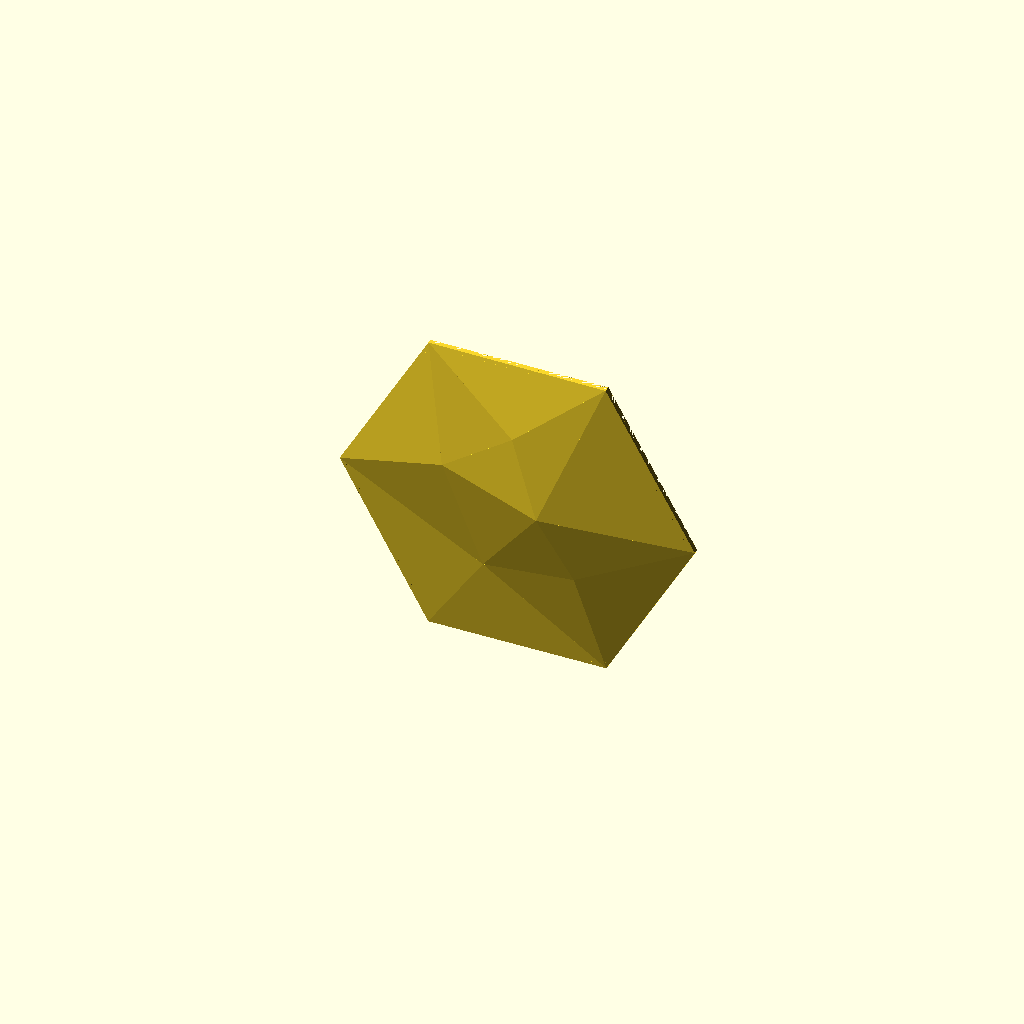
Cell 1: rendered with the file's own defaults.
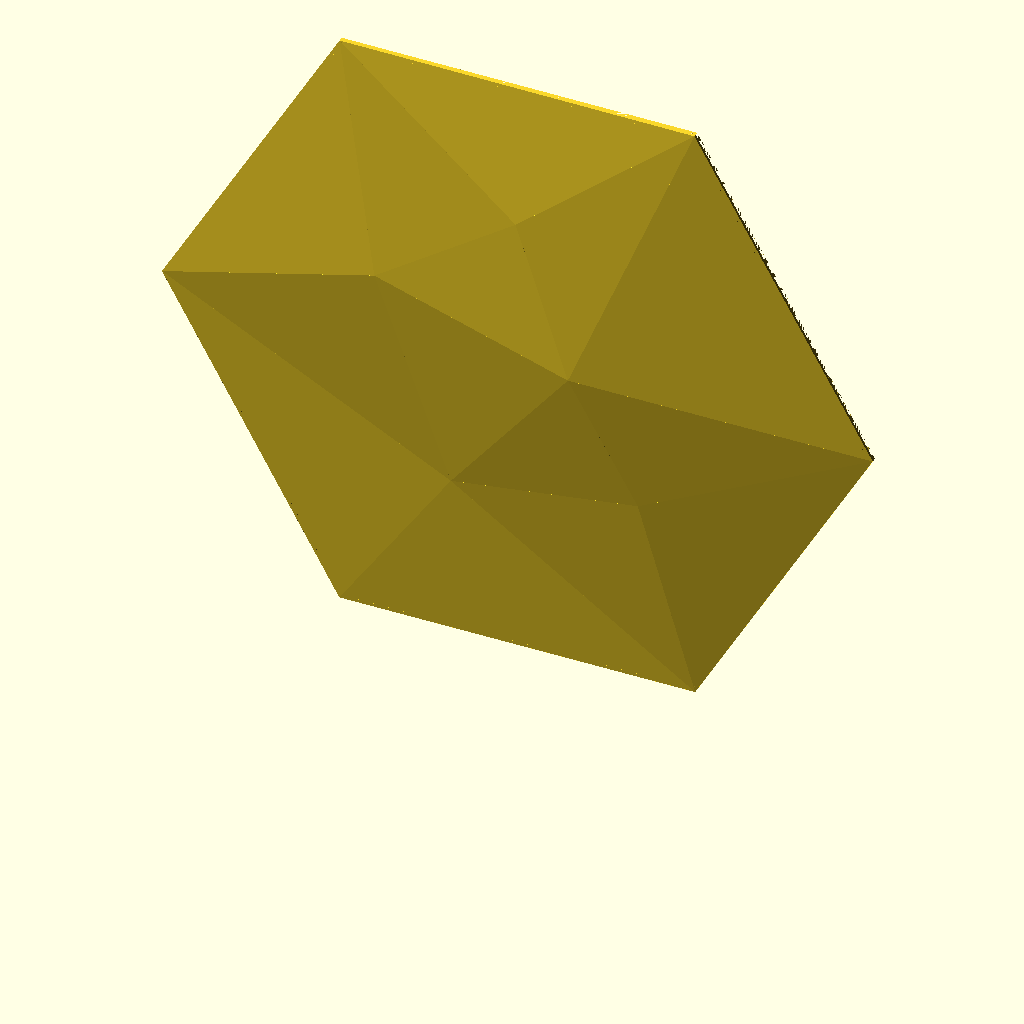
Cell 2: point_to_point = 508 (everything else at default).
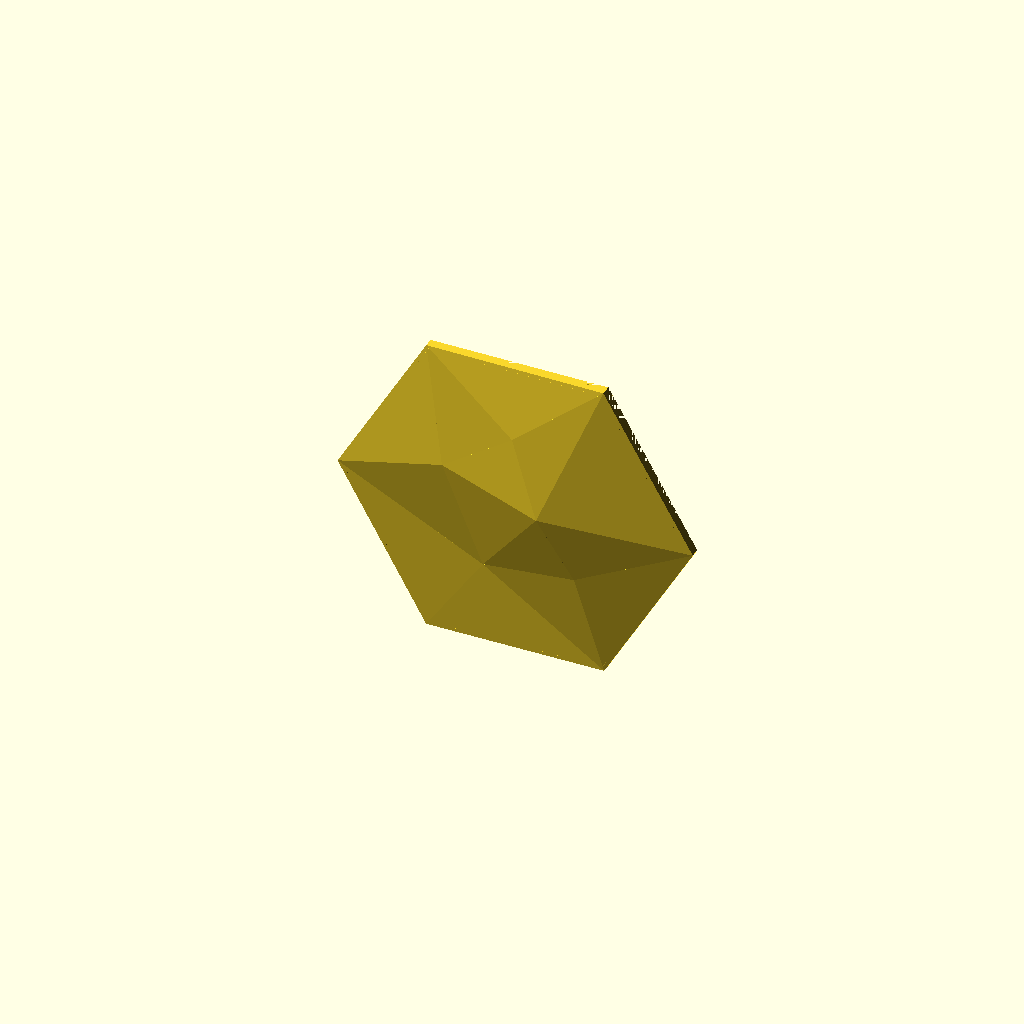
Cell 3 — edge_relief set to 6.4, the other parameters unchanged.
All cells are drawn from one camera (rotation 55°, 0°, 25°, orthographic, colour scheme Cornfield), so only the parameter changes between them.
OpenSCAD source file projects/hex-tile/sources/scad/hexagon_wall_tile_v19.scad:
/*
  Parametric Faceted Hex Wall Tile v19 — Isolated Cosmetic Shell
  --------------------------------------------------------------
  Purpose:
    - Preserve the bold, borderless 14-facet front from v18.
    - Eliminate rear-structure telegraphing through the cosmetic face.
    - Keep a true open back with four hidden adhesive pads.
    - Route mounting loads locally into the perimeter instead of across the face.
    - Export vertically with a full flat hex edge on the print bed.

  Design principle:
    The visible faceted roof is a cosmetic shell. Internal mounting structure is
    intentionally kept near the rear plane and away from the roof underside.
    The only normal roof contact is the perimeter wall at the outer silhouette.

  Units: millimeters
*/

// ============================================================
// A) GLOBAL QUALITY / EXPORT
// ============================================================
$fn = 48;
render_orientation = "vertical";   // "flat" or "vertical"

// ============================================================
// B) TILE SIZE
// ============================================================
point_to_point = 254.0;             // 10.000 in, vertex-to-vertex

// ============================================================
// C) COSMETIC FACE / RELIEF
// ============================================================
roof_skin        = 1.90;            // thicker cosmetic face to resist telegraphing
edge_relief      = 3.20;
peak_relief      = 24.00;
secondary_relief = 15.50;
low_relief       = 7.20;

// Outer-corner relief remains intentionally asymmetric.
corner_z = [
    edge_relief + 0.4,              // right
    edge_relief + 1.2,              // upper-right
    edge_relief + 0.2,              // upper-left
    edge_relief + 0.0,              // left
    edge_relief + 0.6,              // lower-left
    edge_relief + 0.1               // lower-right
];

// ============================================================
// D) PERIMETER SHELL
// ============================================================
perimeter_wall = 2.40;              // slightly stronger edge wall; hidden from front
roof_overlap   = 0.18;              // positive union into cosmetic roof

// ============================================================
// E) ISOLATED REAR SUPPORT SYSTEM
// ============================================================
// No cross-tile ribs and no horizontal rails behind the cosmetic face.
// Each pad uses short, low-profile V braces to nearby perimeter segments.
rear_braces_enabled = true;
brace_width         = 7.00;         // wide + shallow is stronger and thermally quieter
brace_height        = 0.80;         // kept near rear plane to preserve air gap
brace_anchor_inset  = 1.20;         // places brace anchors inside perimeter wall

// ============================================================
// F) HIDDEN ADHESIVE MOUNTS
// ============================================================
mounts_enabled     = true;
mount_pad_width    = 30.0;
mount_pad_height   = 48.0;
mount_pad_radius   = 4.0;
mount_pad_proud    = 0.90;          // adhesive face behind rear plane
mount_core_height  = 1.25;          // enough stiffness; stays well below roof locally
mount_x_offset     = 59.0;
mount_y_offset     = 52.0;

// Slightly larger low rear foot under each pad spreads brace load without
// approaching the cosmetic shell.
mount_foot_margin  = 2.0;
mount_foot_height  = 0.80;

// ============================================================
// G) NUMERICAL / BOOLEAN TOLERANCES
// ============================================================
eps = 0.02;

// ============================================================
// H) ADVANCED FACET LAYOUT / DERIVED DIMENSIONS
// ============================================================
R = point_to_point / 2;
H = R * sqrt(3) / 2;
flat_to_flat = 2 * H;

// 0..5 = regular-hex perimeter, 6..10 = asymmetric interior controls.
xy_norm = [
    [ 1.00,  0.00],
    [ 0.50,  0.8660254038],
    [-0.50,  0.8660254038],
    [-1.00,  0.00],
    [-0.50, -0.8660254038],
    [ 0.50, -0.8660254038],
    [ 0.18,  0.06],
    [-0.38,  0.20],
    [ 0.36, -0.30],
    [-0.18, -0.40],
    [ 0.02,  0.48]
];

triangles = [
    [1,6,0],
    [4,9,3],
    [5,9,4],
    [7,2,3],
    [9,7,3],
    [7,9,6],
    [8,5,0],
    [6,8,0],
    [9,8,6],
    [5,8,9],
    [10,7,6],
    [7,10,2],
    [1,10,6],
    [2,10,1]
];

z_values = [
    corner_z[0],
    corner_z[1],
    corner_z[2],
    corner_z[3],
    corner_z[4],
    corner_z[5],
    peak_relief,
    secondary_relief,
    secondary_relief - 0.5,
    low_relief,
    secondary_relief + 1.5
];

function pxy(i) = [xy_norm[i][0] * R, xy_norm[i][1] * R];
function p3(i, dz=0) = [pxy(i)[0], pxy(i)[1], z_values[i] + dz];

// X coordinate of the right-hand sloped perimeter at a given |Y|.
function side_x_at_y(y_abs) = R - y_abs / sqrt(3);

module hex2d(inset=0) {
    if (inset == 0)
        polygon(points=[for (i=[0:5]) pxy(i)]);
    else
        offset(delta=-inset)
            polygon(points=[for (i=[0:5]) pxy(i)]);
}

module rounded_rect_2d(w, h, r) {
    offset(r=r)
        square([max(eps, w - 2*r), max(eps, h - 2*r)], center=true);
}

module capsule_2d(a, b, width) {
    hull() {
        translate(a) circle(d=width);
        translate(b) circle(d=width);
    }
}

// ============================================================
// I) COSMETIC ROOF
// ============================================================
module facet_wedge(a, b, c) {
    pts = [
        p3(a), p3(b), p3(c),
        p3(a, -roof_skin), p3(b, -roof_skin), p3(c, -roof_skin)
    ];

    polyhedron(
        points=pts,
        faces=[
            [0,1,2],
            [5,4,3],
            [0,3,4,1],
            [1,4,5,2],
            [2,5,3,0]
        ],
        convexity=8
    );
}

module roof_skin_mesh() {
    union() {
        for (t = triangles)
            facet_wedge(t[0], t[1], t[2]);
    }
}

module under_roof_volume(overlap=roof_overlap) {
    // Volume from rear plane to just inside the cosmetic shell.
    union() {
        for (t = triangles) {
            a = t[0];
            b = t[1];
            c = t[2];
            pts = [
                [pxy(a)[0], pxy(a)[1], 0],
                [pxy(b)[0], pxy(b)[1], 0],
                [pxy(c)[0], pxy(c)[1], 0],
                p3(a, -roof_skin + overlap),
                p3(b, -roof_skin + overlap),
                p3(c, -roof_skin + overlap)
            ];
            polyhedron(
                points=pts,
                faces=[
                    [0,2,1],
                    [3,4,5],
                    [0,1,4,3],
                    [1,2,5,4],
                    [2,0,3,5]
                ],
                convexity=8
            );
        }
    }
}

// ============================================================
// J) HIDDEN PERIMETER WALL
// ============================================================
module perimeter_ring() {
    // The ring is clipped to the roof underside, so it cannot create a front border.
    intersection() {
        linear_extrude(height=peak_relief)
            difference() {
                hex2d();
                hex2d(perimeter_wall);
            }
        under_roof_volume();
    }
}

// ============================================================
// K) REAR MOUNTS + LOCAL LOAD PATHS
// ============================================================
module rear_mount(x, y) {
    // Adhesive pad itself. It is intentionally isolated from the cosmetic roof.
    translate([x, y, -mount_pad_proud])
        linear_extrude(height=mount_core_height + mount_pad_proud)
            rounded_rect_2d(mount_pad_width, mount_pad_height, mount_pad_radius);

    // Low rear foot spreads the two brace loads into the pad body.
    linear_extrude(height=mount_foot_height)
        translate([x, y])
            rounded_rect_2d(
                mount_pad_width + 2*mount_foot_margin,
                mount_pad_height + 2*mount_foot_margin,
                mount_pad_radius + mount_foot_margin
            );
}

module pad_braces(xsign, ysign) {
    x = xsign * mount_x_offset;
    y = ysign * mount_y_offset;

    // Start points are near the outer/top-or-bottom edges of the pad foot.
    side_start = [
        x + xsign * (mount_pad_width/2 + mount_foot_margin - brace_width/2),
        y
    ];

    cap_start = [
        x,
        y + ysign * (mount_pad_height/2 + mount_foot_margin - brace_width/2)
    ];

    // Side anchor lies inside the nearby diagonal perimeter wall.
    side_outer_x = side_x_at_y(abs(y));
    side_anchor = [
        xsign * (side_outer_x - brace_anchor_inset),
        y
    ];

    // Cap anchor lies just inside the upper/lower horizontal perimeter segment.
    cap_anchor = [
        x * 0.86,
        ysign * (H - brace_anchor_inset)
    ];

    linear_extrude(height=brace_height)
        intersection() {
            union() {
                capsule_2d(side_start, side_anchor, brace_width);
                capsule_2d(cap_start, cap_anchor, brace_width);
            }
            hex2d(perimeter_wall / 2);
        }
}

module rear_support_network() {
    if (rear_braces_enabled) {
        pad_braces( 1,  1);
        pad_braces(-1,  1);
        pad_braces( 1, -1);
        pad_braces(-1, -1);
    }
}

// ============================================================
// L) ASSEMBLY
// ============================================================
module tile_flat() {
    union() {
        roof_skin_mesh();
        perimeter_ring();

        if (mounts_enabled) {
            rear_mount( mount_x_offset,  mount_y_offset);
            rear_mount(-mount_x_offset,  mount_y_offset);
            rear_mount( mount_x_offset, -mount_y_offset);
            rear_mount(-mount_x_offset, -mount_y_offset);
        }

        rear_support_network();
    }
}

module final_model() {
    if (render_orientation == "vertical") {
        // Original lower flat edge becomes the bed-contact edge.
        // Rear-most adhesive faces are shifted to Y=0.
        translate([0, mount_pad_proud, H])
            rotate([90,0,0])
                tile_flat();
    } else {
        tile_flat();
    }
}

final_model();

// ============================================================
// DEFAULT v19 DIMENSIONS
// ============================================================
// point-to-point = 254.00 mm (10.000 in)
// flat-to-flat   = ~219.97 mm (8.660 in)
// maximum relief = 24.00 mm
// overall depth including rear pad proud = ~24.90 mm
// cosmetic shell = 1.90 mm
// no long ribs or rails cross behind the visible face
Customizer parameters (derived from the source; name, type, default, range or options):
render_orientation: string, default "vertical"
point_to_point: number, default 254
roof_skin: number, default 1.9
edge_relief: number, default 3.2
peak_relief: number, default 24
secondary_relief: number, default 15.5
low_relief: number, default 7.2
perimeter_wall: number, default 2.4
roof_overlap: number, default 0.18
rear_braces_enabled: bool, default true
brace_width: number, default 7
brace_height: number, default 0.8
brace_anchor_inset: number, default 1.2
mounts_enabled: bool, default true
mount_pad_width: number, default 30
mount_pad_height: number, default 48
mount_pad_radius: number, default 4
mount_pad_proud: number, default 0.9
mount_core_height: number, default 1.25
mount_x_offset: number, default 59
mount_y_offset: number, default 52
mount_foot_margin: number, default 2
mount_foot_height: number, default 0.8
eps: number, default 0.02
